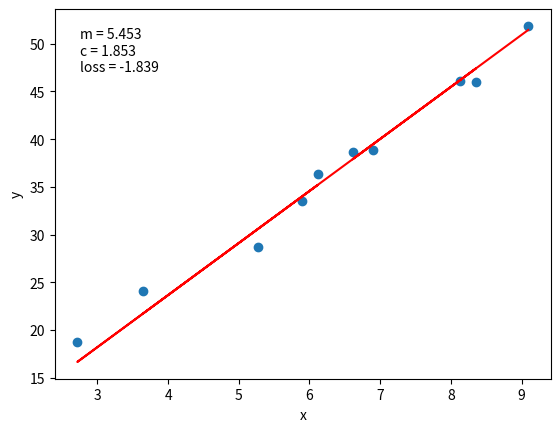
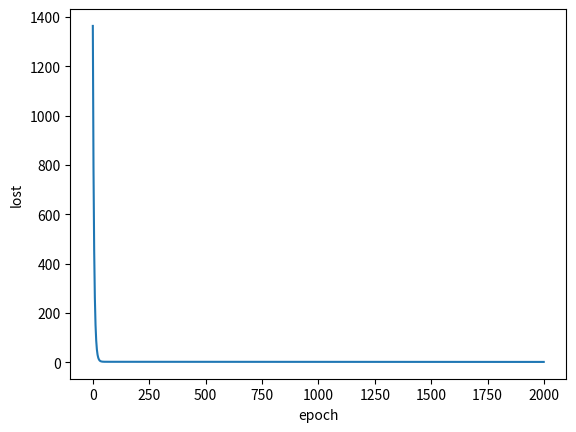
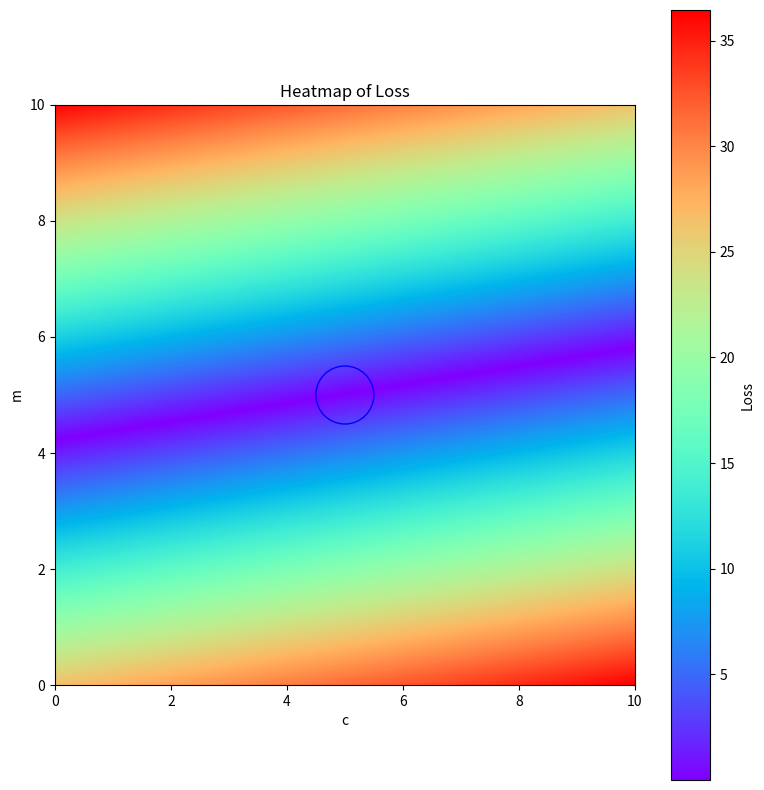
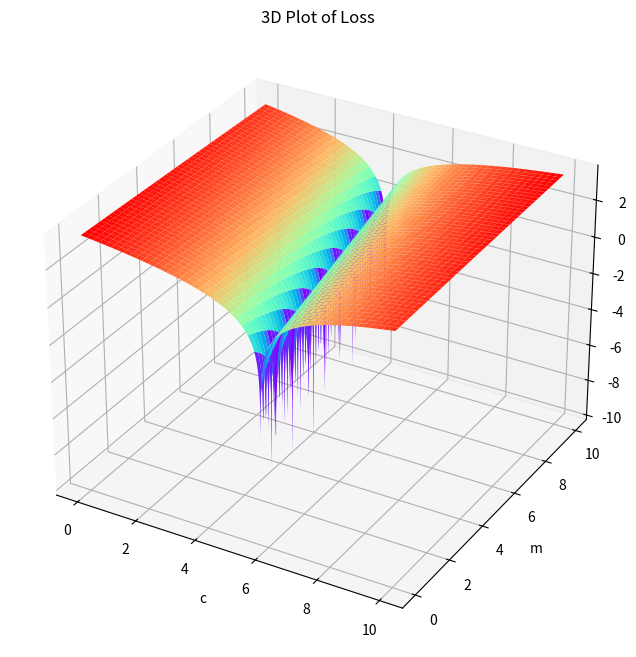

The matplotlib source for these figures, in order:
#!/Library/Frameworks/Python.framework/Versions/3.13/bin/python3
##########################################
import numpy as np
import pandas as pd
import matplotlib.pyplot as plt


def generate_sinusoidal_data(num_points, amplitude, frequency, noise_std_dev):
    x = np.linspace(0, 10, num_points)
    noise = np.random.normal(0, noise_std_dev, num_points)
    y = sinus_eq(amplitdue, frequency, x) + noise
    return x, y


def sinus_eq(amplitdue, frequency, x):
    phase_shift = np.random.uniform(0, 2 * np.pi)  # Random phase shift
    return amplitude * np.sin(frequency * x + phase_shift)


#make x y data
def generate_linear_data(num_points, gradient, intercept, noise_std_dev):
    rand_nums = np.random.rand(num_points)
    x = 10 * rand_nums
    noise = np.random.normal(0, noise_std_dev, num_points)
    y = linear_eq(x, gradient, intercept) + noise
    return x, y

def linear_eq(X, m, c):
    return m*X + c


# Example usage
num_points = 10  # Number of data points to generate
gradient = 5  # User-defined gradient
intercept = 5  # User-defined intercept
noise_std_dev = 1  # Standard deviation of the noise

X, Y = generate_linear_data(num_points, gradient, intercept, noise_std_dev)



loss_list = []


# Building the model
m = 0.1 #Initial guess for gradient
c = 0 #Initial guess for intercept
L = 0.001  # The learning Rate
epochs = 2000  # The number of iterations to perform gradient descent
n = float(len(X)) # Number of elements in X

# Performing Gradient Descent 
for i in range(epochs): 
    Y_pred = linear_eq(X, m, c)  # The current predicted value of Y
    loss = (-1/n) * np.sum((Y - Y_pred) ** 2)  # MSE loss
    D_m = (-2/n) * np.sum(X * (Y - Y_pred))  # Derivative wrt m
    D_c = (-2/n) * np.sum(Y - Y_pred)        # Derivative wrt c
    m = m - L * D_m  # Update m
    c = c - L * D_c  # Update c
    loss_list.append(loss)


# Plot the data and the fitted line
plt.scatter(X, Y)
plt.plot(X, m * X + c, color='red')
plt.xlabel('x')
plt.ylabel('y')
# Display fitted m, c, and loss
text = f'm = {m:.3f}\nc = {c:.3f}\nloss = {loss:.3f}'
plt.text(0.05, 0.95, text, transform=plt.gca().transAxes, verticalalignment='top')
# Show the plot
plt.show()


plt.plot(abs(np.array(loss_list)))
plt.xlabel('epoch')
plt.ylabel('lost')
plt.show()




plt.clf()
# Define the range of 'm' and 'c' values
m_values = np.linspace(0,10, 1000)  # Range of 'm' values
c_values = np.linspace(0,10, 1000)  # Range of 'c' values

# Initialize a matrix to store the loss values
loss_values = np.zeros((len(m_values), len(c_values)))

# Compute the loss for each combination of 'm' and 'c' values
for i, m in enumerate(m_values):
    for j, c in enumerate(c_values):
        Y_pred = linear_eq(X, m, c)  # The current predicted value of Y
        loss = abs((-1/n) * np.sum(Y - Y_pred))  # MSE loss)
        loss_values[i, j] = loss


# Plot the heatmap
fig = plt.figure(figsize=(8, 8))
ax = fig.add_subplot(111)
im = ax.imshow(loss_values, cmap='rainbow', extent=[min(c_values), max(c_values), min(m_values), max(m_values)])

# Colorbar
cbar = fig.colorbar(im, ax=ax, label='Loss')

# Plot the circle
circle = plt.Circle((gradient, intercept), radius=0.5, color='blue', fill=False)
ax.add_artist(circle)

# Axis labels and title
ax.set_xlabel('c')
ax.set_ylabel('m')
ax.set_title('Heatmap of Loss')

# Adjust figure size for a square plot
fig.tight_layout(rect=[0, 0, 1, 1])

# Set aspect ratio to make it square
ax.set_aspect('equal')

plt.show()




# Create the grid of 'm' and 'c' values
M, C = np.meshgrid(m_values, c_values)

# Create the figure and 3D axis
fig = plt.figure(figsize=(8, 8))
ax = fig.add_subplot(111, projection='3d')

# Plot the surface
ax.plot_surface(C, M, np.log(loss_values), cmap='rainbow')

# Set labels and title
ax.set_xlabel('c')
ax.set_ylabel('m')
ax.set_zlabel('Log Loss')
ax.set_title('3D Plot of Loss')

plt.show()
